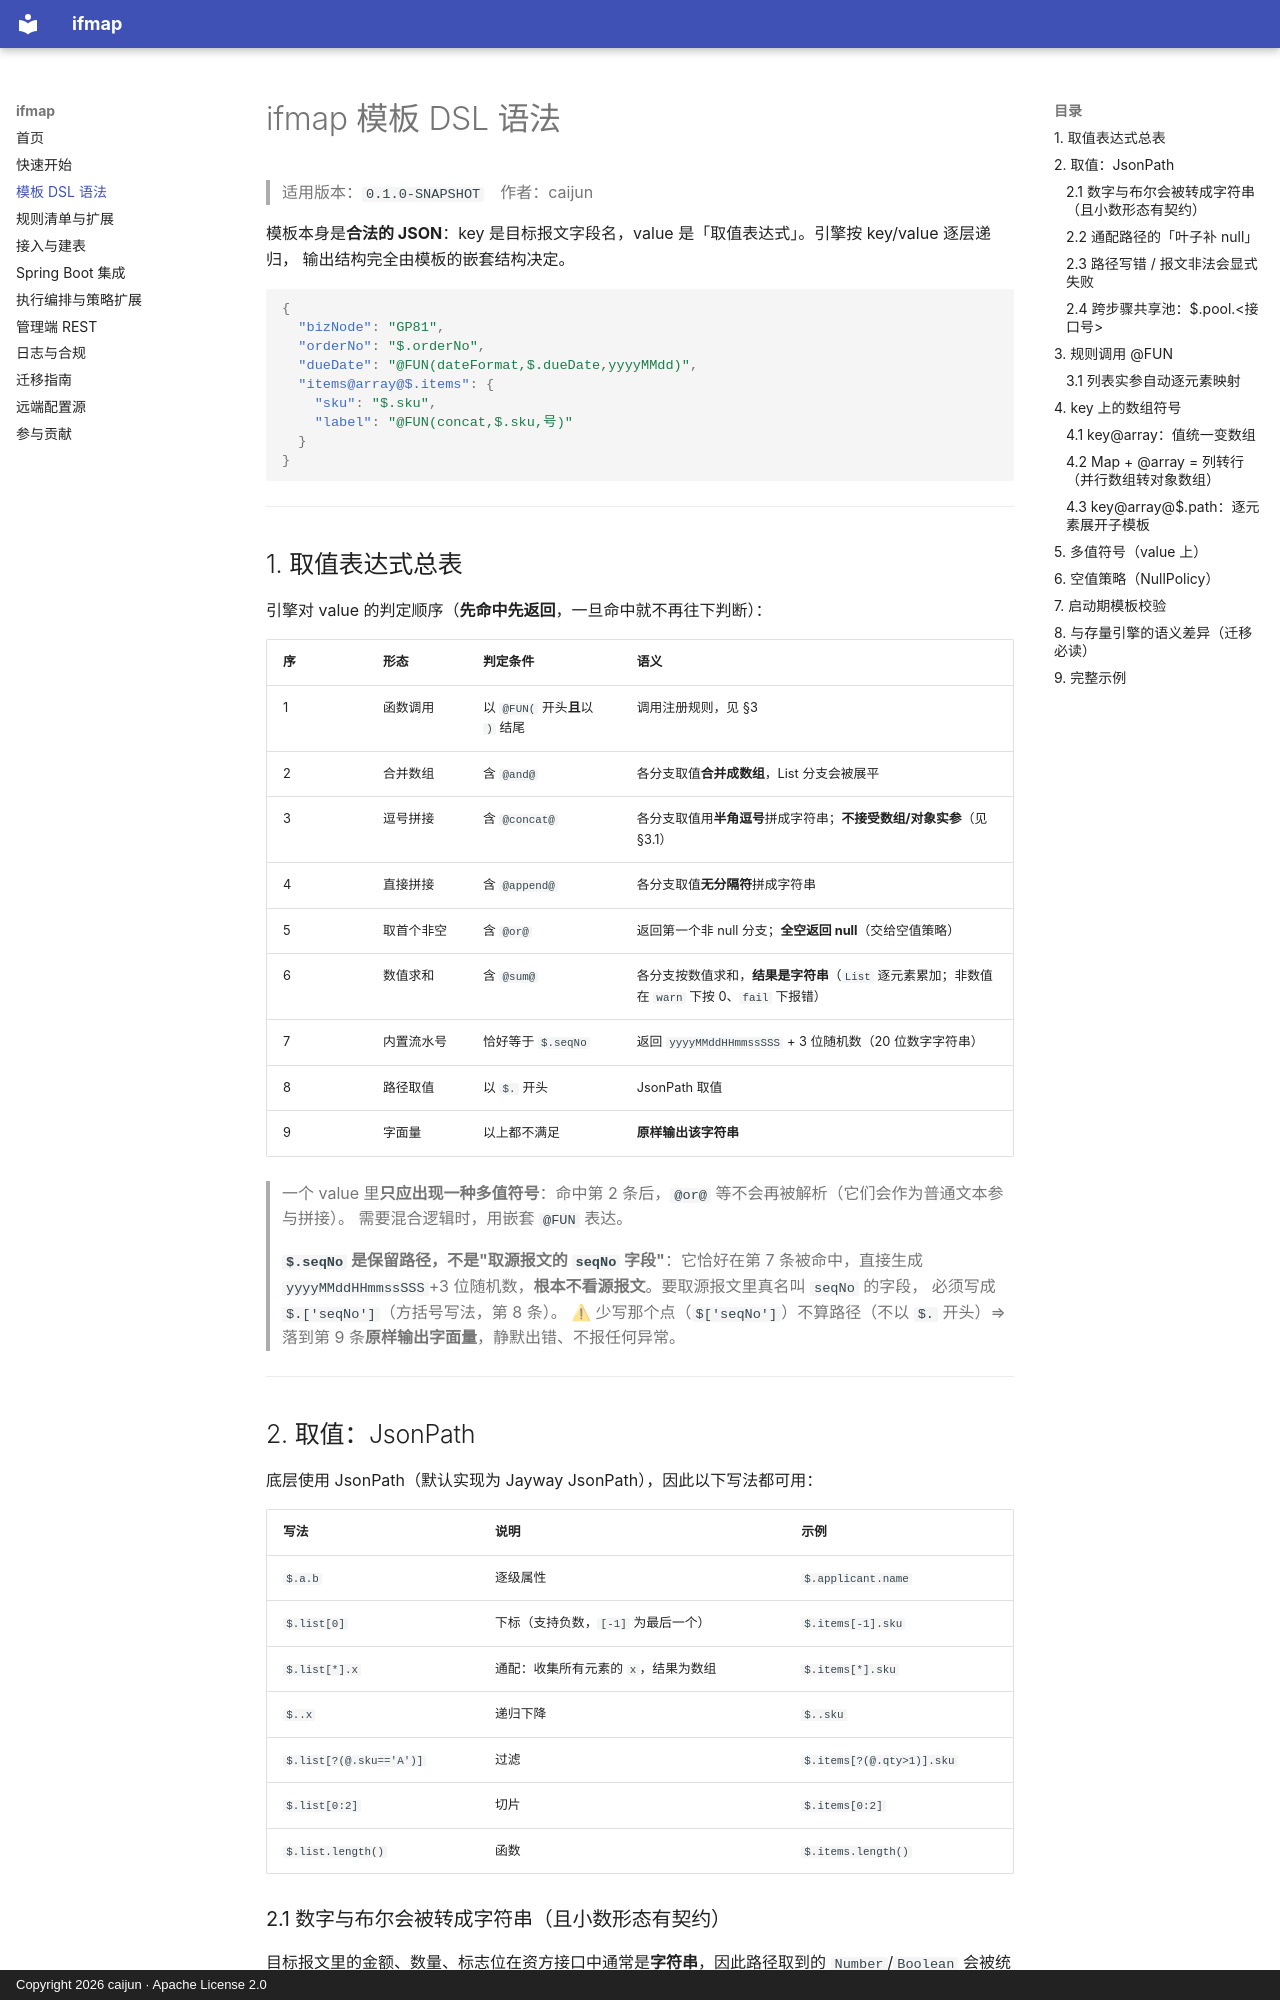

repository: CJ8023/ifmap · page: 02-模板DSL语法/index.html · generator: mkdocs · copyright: Copyright 2026 caijun · Apache License 2.0

# ifmap 模板 DSL 语法

> 适用版本：`0.1.0-SNAPSHOT`　作者：caijun

模板本身是**合法的 JSON**：key 是目标报文字段名，value 是「取值表达式」。引擎按 key/value 逐层递归，
输出结构完全由模板的嵌套结构决定。

```json
{
  "bizNode": "GP81",
  "orderNo": "$.orderNo",
  "dueDate": "@FUN(dateFormat,$.dueDate,yyyyMMdd)",
  "items@array@$.items": {
    "sku": "$.sku",
    "label": "@FUN(concat,$.sku,号)"
  }
}
```

---

## 1. 取值表达式总表

引擎对 value 的判定顺序（**先命中先返回**，一旦命中就不再往下判断）：

| 序 | 形态 | 判定条件 | 语义 |
| --- | --- | --- | --- |
| 1 | 函数调用 | 以 `@FUN(` 开头**且**以 `)` 结尾 | 调用注册规则，见 §3 |
| 2 | 合并数组 | 含 `@and@` | 各分支取值**合并成数组**，List 分支会被展平 |
| 3 | 逗号拼接 | 含 `@concat@` | 各分支取值用**半角逗号**拼成字符串；**不接受数组/对象实参**（见 §3.1） |
| 4 | 直接拼接 | 含 `@append@` | 各分支取值**无分隔符**拼成字符串 |
| 5 | 取首个非空 | 含 `@or@` | 返回第一个非 null 分支；**全空返回 null**（交给空值策略） |
| 6 | 数值求和 | 含 `@sum@` | 各分支按数值求和，**结果是字符串**（`List` 逐元素累加；非数值在 `warn` 下按 0、`fail` 下报错） |
| 7 | 内置流水号 | 恰好等于 `$.seqNo` | 返回 `yyyyMMddHHmmssSSS` + 3 位随机数（20 位数字字符串） |
| 8 | 路径取值 | 以 `$.` 开头 | JsonPath 取值 |
| 9 | 字面量 | 以上都不满足 | **原样输出该字符串** |

> 一个 value 里**只应出现一种多值符号**：命中第 2 条后，`@or@` 等不会再被解析（它们会作为普通文本参与拼接）。
> 需要混合逻辑时，用嵌套 `@FUN` 表达。

> **`$.seqNo` 是保留路径，不是"取源报文的 `seqNo` 字段"**：它恰好在第 7 条被命中，直接生成
> `yyyyMMddHHmmssSSS`+3 位随机数，**根本不看源报文**。要取源报文里真名叫 `seqNo` 的字段，
> 必须写成 `$.['seqNo']`（方括号写法，第 8 条）。
> ⚠ 少写那个点（`$['seqNo']`）不算路径（不以 `$.` 开头）⇒ 落到第 9 条**原样输出字面量**，静默出错、不报任何异常。

---

## 2. 取值：JsonPath

底层使用 JsonPath（默认实现为 Jayway JsonPath），因此以下写法都可用：

| 写法 | 说明 | 示例 |
| --- | --- | --- |
| `$.a.b` | 逐级属性 | `$.applicant.name` |
| `$.list[0]` | 下标（支持负数，`[-1]` 为最后一个） | `$.items[-1].sku` |
| `$.list[*].x` | 通配：收集所有元素的 `x`，结果为数组 | `$.items[*].sku` |
| `$..x` | 递归下降 | `$..sku` |
| `$.list[?(@.sku=='A')]` | 过滤 | `$.items[?(@.qty>1)].sku` |
| `$.list[0:2]` | 切片 | `$.items[0:2]` |
| `$.list.length()` | 函数 | `$.items.length()` |
